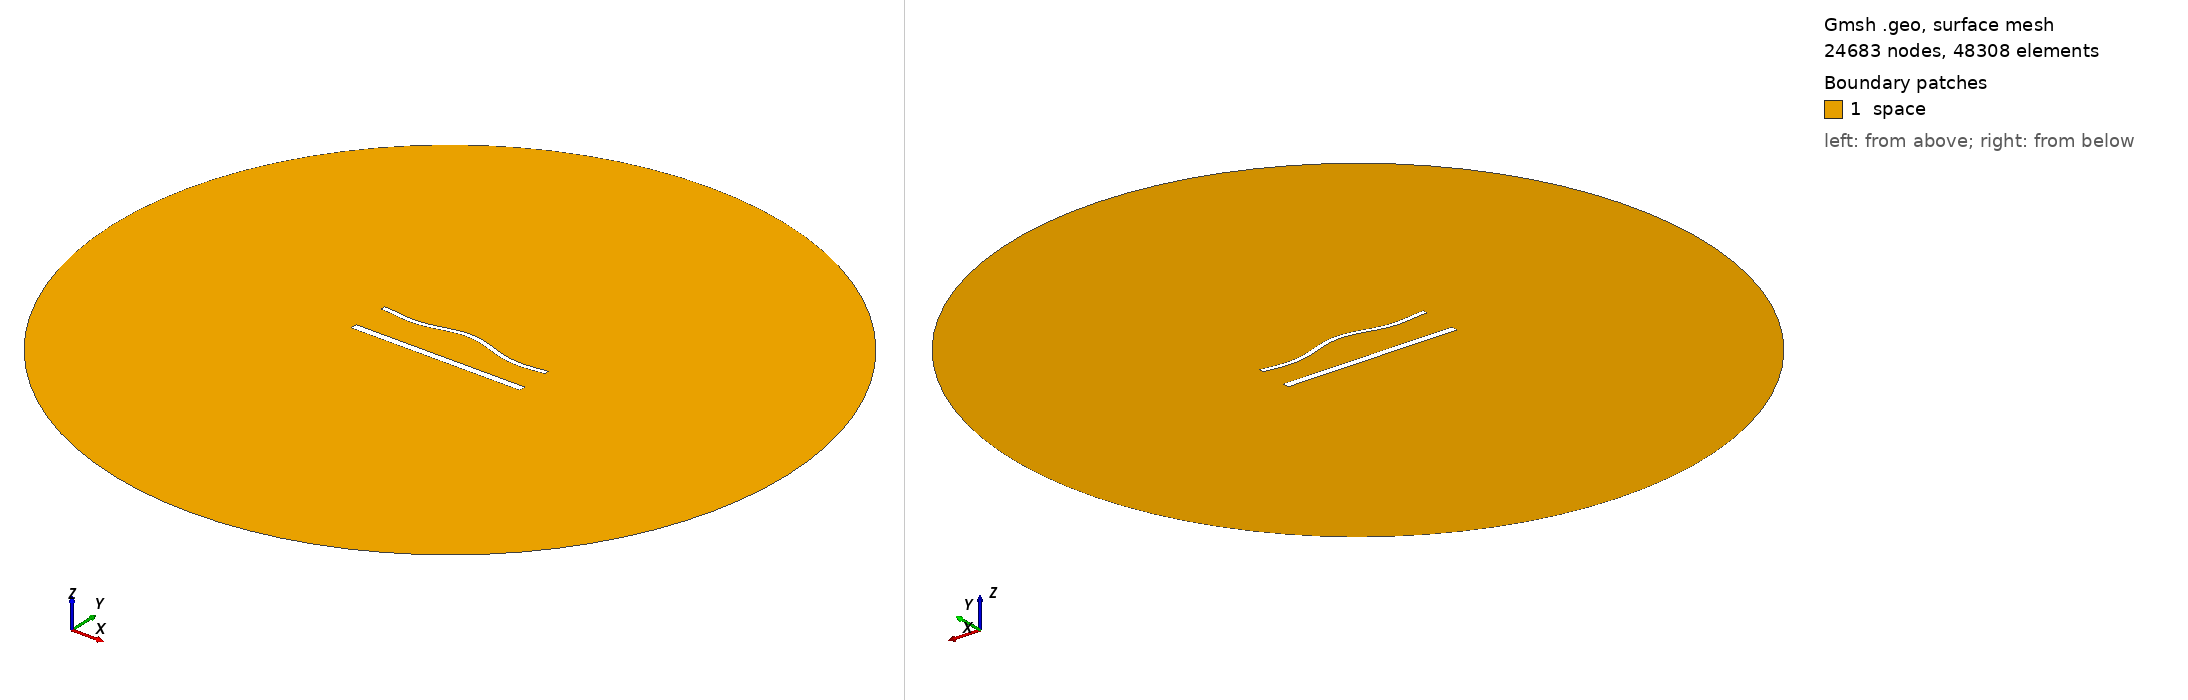

Gmsh geometry script, surface-meshed: 24683 nodes, 48308 surface elements. Boundary patches (legend numbers): 1 space. Left view from above one corner, right view from below the opposite corner. Legend entries are the model's physical surfaces. The drawing asked Gmsh for element sizes between 1% and 20% of the model's largest extent; the script's own settings can give other sizes.

=== 1723.geo (drawn) ===
//---------------------------------------
// Geometry kernel
//---------------------------------------

SetFactory("OpenCASCADE");



//---------------------------------------
// Parameters of the geometry
//---------------------------------------

// Overetch of the upper plate
overetch = 0.5;

// Distance between the plates
distance = 22.5;

// Discretization over the x axis (for the deformation)
nx = 50; 

// Length of the plate
L = 100 - overetch; 

// Number of modes
n = 4; 

// 1st mode coefficient
coeff(1) = -1.5;
beta(1) = 0.596864 * 3.1415926535 / L;

// 2nd mode coefficient
coeff(2) = 1.5;
beta(2) = 1.49418 * 3.1415926535 / L;

// 3rd mode coefficient
coeff(3) = 0.0;
beta(3) = 2.50025 * 3.1415926535 / L;

// 4th mode coefficient
coeff(4) = -1.5;
beta(4) = 3.49999 * 3.1415926535 / L;



//---------------------------------------
// Upper plate (deformed rectangle)
//---------------------------------------

// Coordiantes of the upper plate
xmin = -50;
xmax = 50 - overetch;

// Height of the upper plate
yheight = 4 - 2 * overetch;

// Indexes of the points
UpperID[] = {};
LowerID[] = {};
LeftID[] = {};
RightID[] = {};

// Point index
p = 1;

// Horizontal edges
For i In {1:nx}
    x = xmin + (i-1)*(xmax - xmin)/(nx-1);

    y_bottom = distance / 2 + overetch;
    For j In {1:n}
        C = (Cosh(beta(j)*L) + Cos(beta(j)*L)) / (Sinh(beta(j)*L) + Sin(beta(j)*L));
        y_bottom  = y_bottom + coeff(j) * (Cosh(beta(j)*(x+50)) - Cos(beta(j)*(x+50)) - C * (Sinh(beta(j)*(x+50)) - Sin(beta(j)*(x+50))));
    EndFor

    y_top = y_bottom + yheight;

    Point(p) = {x, y_top, 0, 1.0};
    UpperID[i] = p;
    p = p + 1;

    Point(p) = {x, y_bottom, 0, 1.0};
    LowerID[i] = p;
    p = p + 1;
EndFor

// Create point lists
UpperPts[] = {}; LowerPts[] = {};
For i In {1:nx}
  UpperPts[] += {UpperID[i]};
  LowerPts[] += {LowerID[i]};
EndFor

// Build splines
Spline(1) = {UpperPts[]};
Spline(2) = {LowerPts[]};
Line(3) = {LowerPts[nx-1], UpperPts[nx-1]};
Line(4) = {LowerPts[0], UpperPts[0]};

// Build the plane surface
Curve Loop(1) = {2, 3, -1, -4};
Plane Surface(1) = {1};



//---------------------------------------
// Lower plate (rectangle)
//---------------------------------------

// Vertices
Point(1001) = {-50, -distance/2, 0, 1.0};
Point(1002) = { 50, -distance/2, 0, 1.0};
Point(1003) = { 50,  -distance/2 + 4, 0, 1.0};
Point(1004) = {-50,  -distance/2 + 4, 0, 1.0};

// Edges
Line(5) = {1001, 1002};
Line(6) = {1002, 1003};
Line(7) = {1003, 1004};
Line(8) = {1004, 1001};

// Plane surface
Line Loop(2) = {5, 6, 7, 8};
Plane Surface(2) = {2}; 



//---------------------------------------
// Outer (fictious) boundary
//---------------------------------------

// Points
Point(1005) = {0, 0, 0};       // Center
Point(1006) = {200, 0, 0};     // Start point
Point(1007) = {0, 200, 0};     // 90 degrees
Point(1008) = {-200, 0, 0};    // 180 degrees
Point(1009) = {0, -200, 0};    // 270 degrees

// Circle arcs (each needs start, center, end)
Circle(9) = {1006, 1005, 1007};
Circle(10) = {1007, 1005, 1008};
Circle(11) = {1008, 1005, 1009};
Circle(12) = {1009, 1005, 1006};

// Plane surface for the entire domain
Curve Loop(3) = {9, 10, 11, 12};
Surface(3) = {3};

// Subtract the plates from the whole domain to obtain the actual domain where we want to solve the equations
BooleanDifference{ Surface{3}; Delete; }{ Surface{1}; Surface{2}; Delete; }




//---------------------------------------
// Transfinite Lines/Curves
//---------------------------------------

// Set the number of points on the boundaries
r = 6;
d = 0.15;

// Plates
Transfinite Curve {1} = 50*r/4 Using Progression 1;
Transfinite Line {2} = 50*r Using Progression 1;
Transfinite Curve {3, 4} = 2*r Using Progression 1+d;
Transfinite Line {5} = 50*r/4 Using Progression 1;
Transfinite Line {7} = 50*r Using Progression 1;
Transfinite Line {6} = 2*r Using Progression 1-d;
Transfinite Line {8} = 2*r Using Progression 1+d;

// Outer boundary
Transfinite Line {9, 10, 11, 12} = 20 Using Progression 1;



//---------------------------------------
// Physical groups
//---------------------------------------                

// Physical curves (boundaries)
Physical Line("force_segment", 10) = {2};
Physical Line("upper_plate", 11) = {1, 3, 4};
Physical Line("lower_plate", 12) = {5, 6, 7, 8};
Physical Line("boundary", 20) = {9, 10, 11, 12};

// Physical Surfaces
Physical Surface("space", 30) = {3};



//---------------------------------------
// 6. Generate the Mesh
//---------------------------------------

// 2D mesh generation
Mesh 2;
